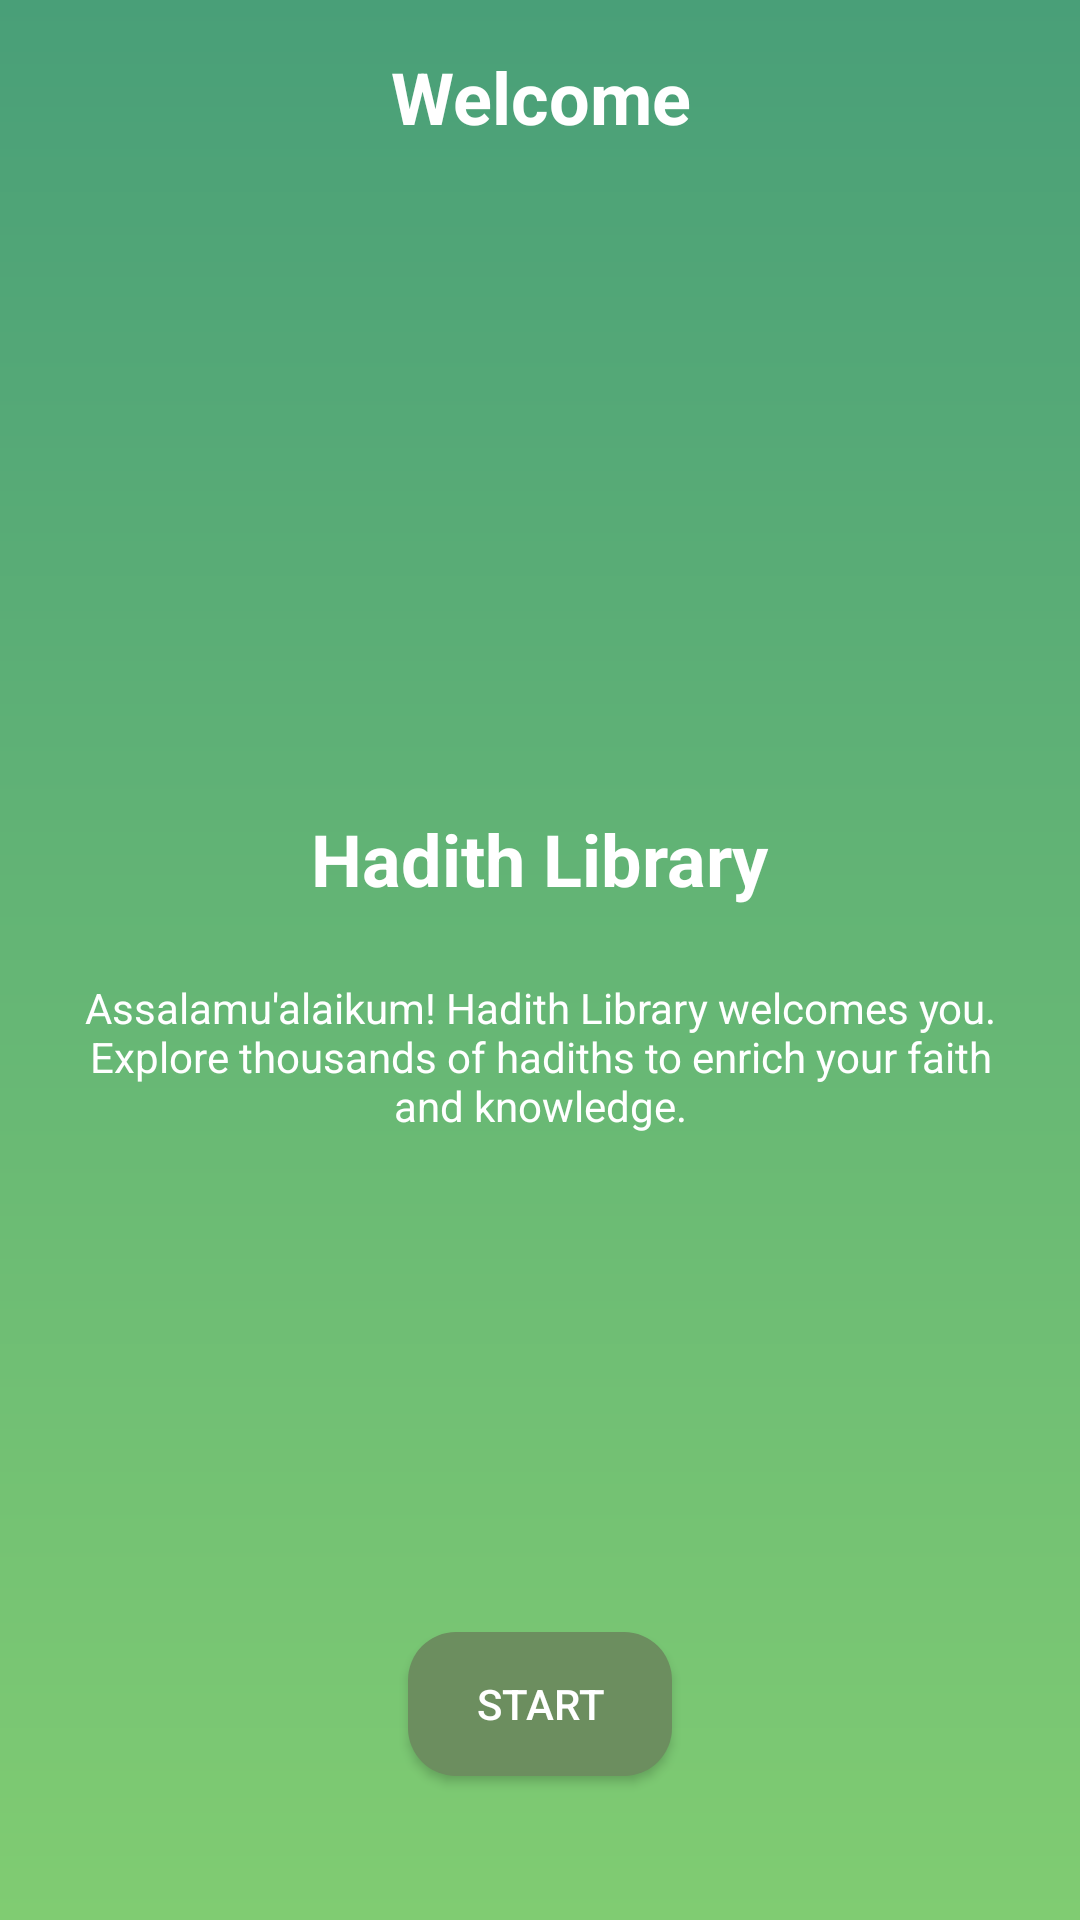

The Android layout XML behind this screen, and the referenced resources:
<!-- AndroidManifest.xml: application theme Theme.TugasAkhir -->
<!-- res/layout/activity_welcome.xml -->
<?xml version="1.0" encoding="utf-8"?>
<RelativeLayout xmlns:android="http://schemas.android.com/apk/res/android"
    xmlns:app="http://schemas.android.com/apk/res-auto"
    xmlns:tools="http://schemas.android.com/tools"
    android:layout_width="match_parent"
    android:layout_height="match_parent"
    android:background="@drawable/background_app"
    tools:context=".activity.WelcomeActivity"
    android:padding="16dp">

    <TextView
        android:layout_width="match_parent"
        android:layout_height="wrap_content"
        android:text="Welcome"
        android:textSize="24sp"
        android:textStyle="bold"
        android:textColor="@color/white"
        android:gravity="center"/>

    <LinearLayout
        android:layout_width="match_parent"
        android:layout_height="wrap_content"
        android:orientation="vertical"
        android:layout_centerInParent="true"
        android:gravity="center">

        <ImageView
            android:layout_width="wrap_content"
            android:layout_height="wrap_content"
            android:src="@mipmap/ic_launcher"
            android:background="@drawable/button_rounded"/>

        <TextView
            android:layout_width="wrap_content"
            android:layout_height="wrap_content"
            android:text="Hadith Library"
            android:textSize="24sp"
            android:textStyle="bold"
            android:textColor="@color/white"
            android:layout_marginTop="16dp" />

        <TextView
            android:layout_width="wrap_content"
            android:layout_height="wrap_content"
            android:text="Assalamu'alaikum! Hadith Library welcomes you. Explore thousands of hadiths to enrich your faith and knowledge."
            android:gravity="center"
            android:layout_marginTop="16dp"
            android:textColor="@color/white"
            android:padding="8dp" />

    </LinearLayout>

    <Button
        android:id="@+id/startButton"
        android:layout_width="wrap_content"
        android:layout_height="wrap_content"
        android:background="@drawable/button_rounded"
        android:textColor="@color/white"
        android:text="Start"
        android:layout_alignParentBottom="true"
        android:layout_centerHorizontal="true"
        android:layout_marginBottom="32dp" />

</RelativeLayout>
<!-- resources referenced by this layout -->
<resources>
  <color name="white">#FFFFFFFF</color>
  <!-- drawable background_app (drawable) -->
  <?xml version="1.0" encoding="utf-8"?>
  <shape xmlns:android="http://schemas.android.com/apk/res/android">
  
  
  
  
  
      <gradient
          android:type="linear"
          android:angle="45"
          android:startColor="@color/color2"
          android:useLevel="true"
          android:endColor="@color/color3"/>
  
  </shape>
  <!-- drawable button_rounded (drawable) -->
  <?xml version="1.0" encoding="utf-8"?>
  <shape xmlns:android="http://schemas.android.com/apk/res/android">
      <solid android:color="@color/color1"/>
      <corners
          android:topLeftRadius="16dp"
          android:topRightRadius="16dp"
          android:bottomLeftRadius="16dp"
          android:bottomRightRadius="16dp"/>
  </shape>
  <!-- mipmap ic_launcher (mipmap-anydpi-v26) -->
  <?xml version="1.0" encoding="utf-8"?>
  <adaptive-icon xmlns:android="http://schemas.android.com/apk/res/android">
      <background android:drawable="@drawable/ic_launcher_background"/>
      <foreground android:drawable="@mipmap/fg_launcher"/>
  </adaptive-icon>
  <style name="Theme.TugasAkhir" parent="Base.Theme.TugasAkhir" />
  <color name="color2">#80CC72</color>
  <color name="color3">#499F78</color>
  <color name="color1">#6C8E5F</color>
  <style name="Base.Theme.TugasAkhir" parent="Theme.AppCompat.DayNight.NoActionBar">
          
          <item name="windowActionBar">true</item>
      </style>
</resources>
